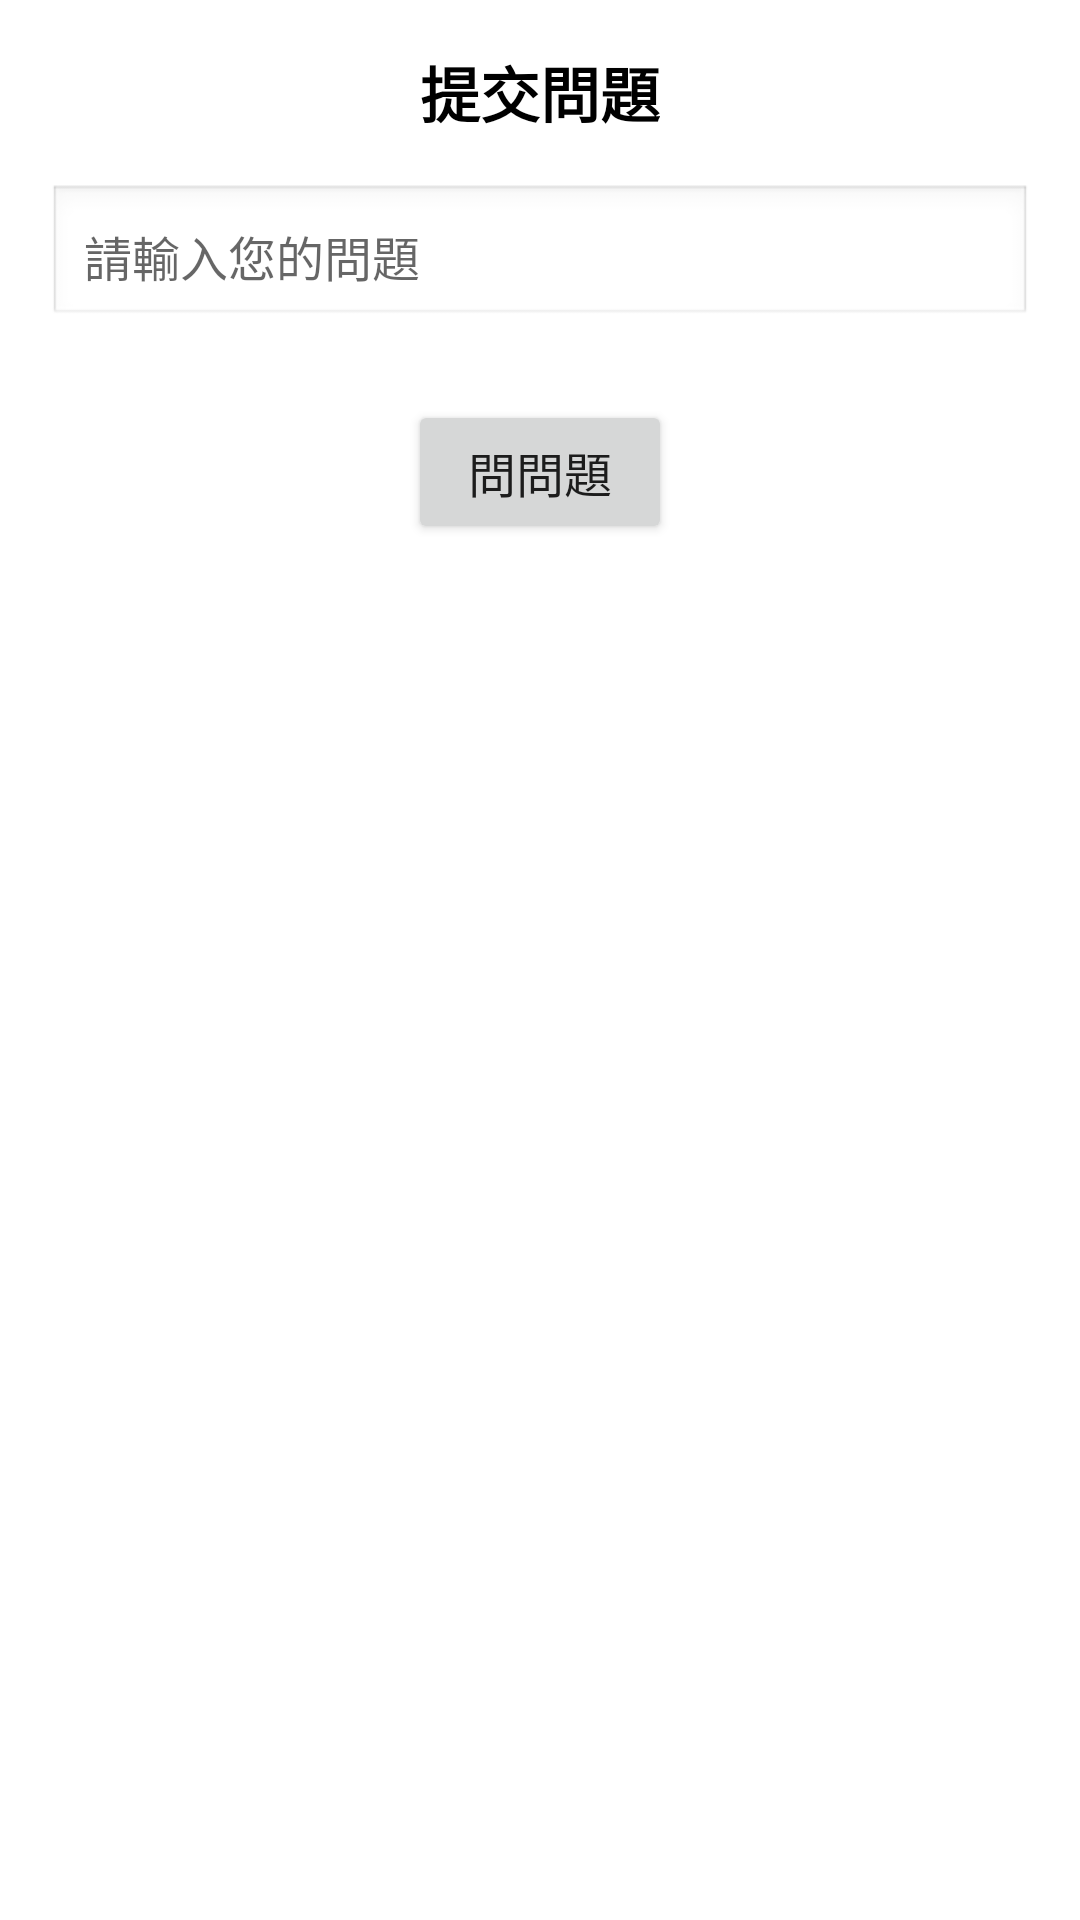

Reconstruct the res/layout file that produces this screen, plus the resources it refers to.
<!-- AndroidManifest.xml: application theme Theme.Sosotalot -->
<!-- res/layout/fragment_submit_issue.xml -->
<?xml version="1.0" encoding="utf-8"?>
<androidx.constraintlayout.widget.ConstraintLayout
    xmlns:android="http://schemas.android.com/apk/res/android"
    xmlns:app="http://schemas.android.com/apk/res-auto"
    android:layout_width="match_parent"
    android:layout_height="match_parent"
    android:padding="16dp">

    <TextView
        android:id="@+id/titleTextView"
        android:layout_width="wrap_content"
        android:layout_height="wrap_content"
        android:text="提交問題"
        android:textSize="20sp"
        android:textStyle="bold"
        android:textColor="@android:color/black"
        app:layout_constraintTop_toTopOf="parent"
        app:layout_constraintStart_toStartOf="parent"
        app:layout_constraintEnd_toEndOf="parent"/>

    <EditText
        android:id="@+id/issueEditText"
        android:layout_width="0dp"
        android:layout_height="wrap_content"
        android:hint="@string/input_quest"
        android:background="@android:drawable/edit_text"
        android:textColor="@android:color/black"
        android:padding="12dp"
        android:textSize="16sp"
        app:layout_constraintTop_toBottomOf="@id/titleTextView"
        app:layout_constraintStart_toStartOf="parent"
        app:layout_constraintEnd_toEndOf="parent"
        android:layout_marginTop="16dp"/>

    <Button
        android:id="@+id/submitButton"
        android:layout_width="wrap_content"
        android:layout_height="wrap_content"
        android:text="@string/submit_question"
        android:padding="12dp"
        android:textSize="16sp"
        app:layout_constraintTop_toBottomOf="@id/issueEditText"
        app:layout_constraintStart_toStartOf="parent"
        app:layout_constraintEnd_toEndOf="parent"
        android:layout_marginTop="24dp"/>

</androidx.constraintlayout.widget.ConstraintLayout>
<!-- resources referenced by this layout -->
<resources>
  <string name="input_quest">請輸入您的問題</string>
  <string name="submit_question">問問題</string>
  <style name="Theme.Sosotalot" parent="Theme.MaterialComponents.DayNight.DarkActionBar">
          
          <item name="colorPrimary">@color/purple_500</item>
          <item name="colorPrimaryVariant">@color/purple_700</item>
          <item name="colorOnPrimary">@color/white</item>
          
          <item name="colorSecondary">@color/teal_200</item>
          <item name="colorSecondaryVariant">@color/teal_700</item>
          <item name="colorOnSecondary">@color/black</item>
          
          <item name="android:statusBarColor">?attr/colorPrimaryVariant</item>
          
          <item name="android:fitsSystemWindows">false</item>
  
      </style>
  <color name="purple_500">#FF6200EE</color>
  <color name="purple_700">#FF3700B3</color>
  <color name="white">#FFFFFFFF</color>
  <color name="teal_200">#FF03DAC5</color>
  <color name="teal_700">#FF018786</color>
  <color name="black">#FF000000</color>
</resources>
